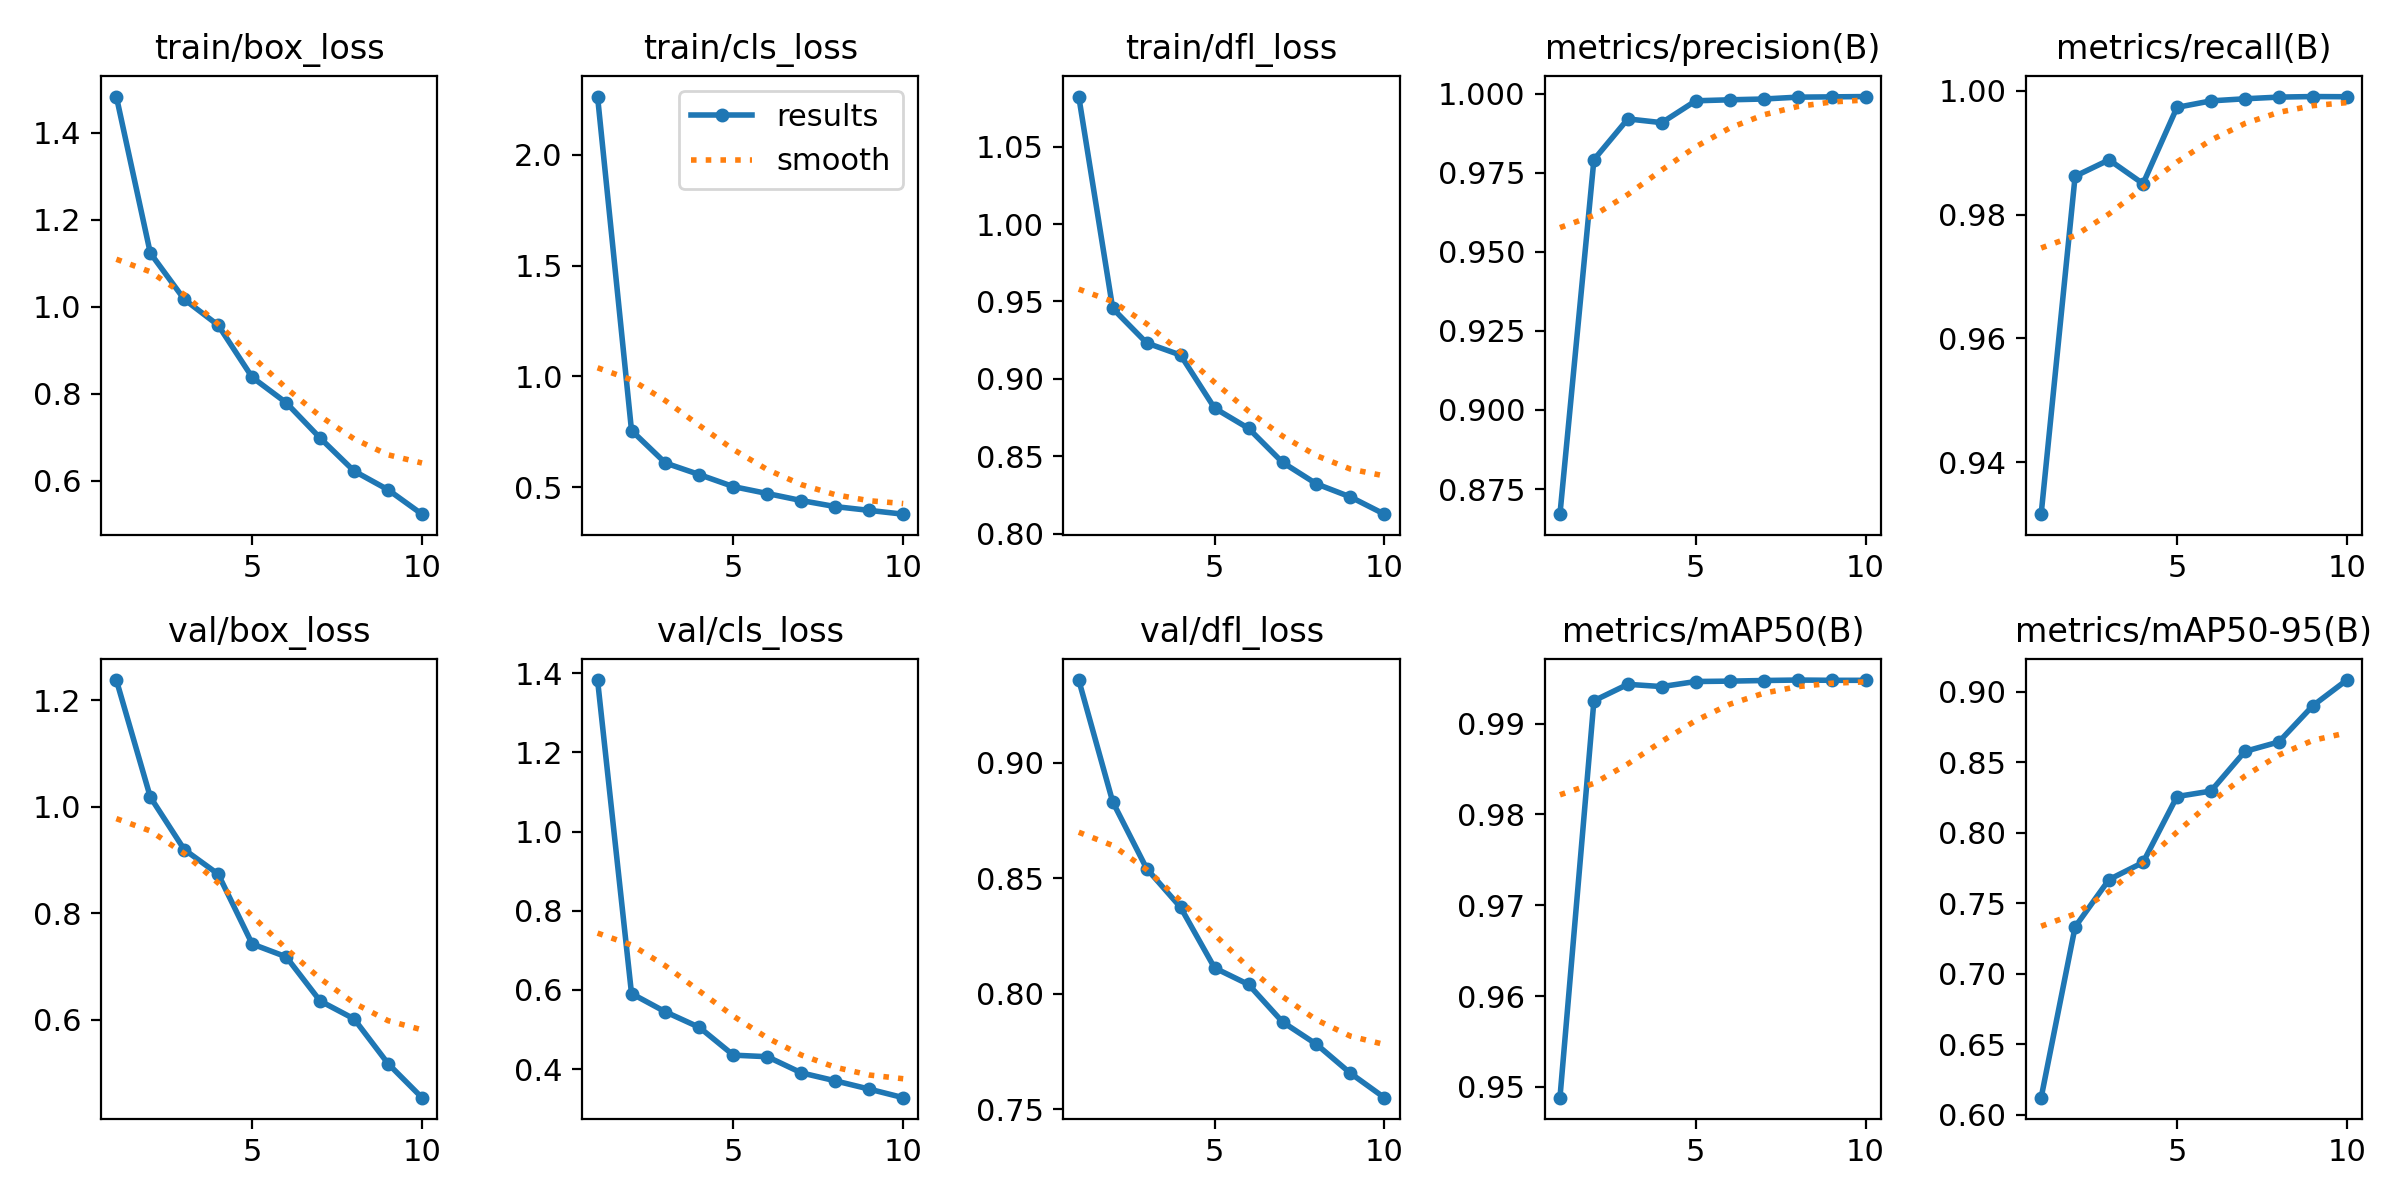

Data behind this chart, as committed beside it:
epoch, time, train/box_loss, train/cls_loss, train/dfl_loss, metrics/precision(B), metrics/recall(B), metrics/mAP50(B), metrics/mAP50-95(B), val/box_loss, val/cls_loss, val/dfl_loss, lr/pg0, lr/pg1, lr/pg2
1, 40.27, 1.483, 2.263, 1.082, 0.867, 0.9316, 0.9488, 0.6122, 1.238, 1.383, 0.9358, 0.0005498, 0.0005498, 0.0005498
2, 58.96, 1.123, 0.7556, 0.9455, 0.9791, 0.9862, 0.9925, 0.7332, 1.018, 0.5909, 0.8831, 0.000996, 0.000996, 0.000996
3, 77.52, 1.017, 0.6088, 0.9232, 0.992, 0.9888, 0.9943, 0.7668, 0.9194, 0.5446, 0.8542, 0.001332, 0.001332, 0.001332
4, 96.08, 0.9571, 0.5564, 0.9153, 0.9909, 0.985, 0.9941, 0.7789, 0.8732, 0.5055, 0.8374, 0.001172, 0.001172, 0.001172
5, 114.6, 0.8375, 0.5023, 0.8811, 0.9978, 0.9973, 0.9946, 0.8256, 0.7421, 0.4354, 0.8112, 0.001007, 0.001007, 0.001007
6, 133.2, 0.7791, 0.471, 0.868, 0.9981, 0.9984, 0.9947, 0.8295, 0.7181, 0.4314, 0.804, 0.0008418, 0.0008418, 0.0008418
7, 151.9, 0.6978, 0.4394, 0.846, 0.9983, 0.9987, 0.9947, 0.8576, 0.6353, 0.3907, 0.7878, 0.0006768, 0.0006768, 0.0006768
8, 170.5, 0.6218, 0.4121, 0.8321, 0.9989, 0.999, 0.9948, 0.8644, 0.6016, 0.3706, 0.7781, 0.0005118, 0.0005118, 0.0005118
9, 189.1, 0.5788, 0.395, 0.8237, 0.999, 0.9991, 0.9948, 0.89, 0.5177, 0.3496, 0.7656, 0.0003467, 0.0003467, 0.0003467
10, 207.6, 0.5225, 0.3779, 0.8126, 0.9991, 0.999, 0.9948, 0.9082, 0.4537, 0.328, 0.755, 0.0001817, 0.0001817, 0.0001817
